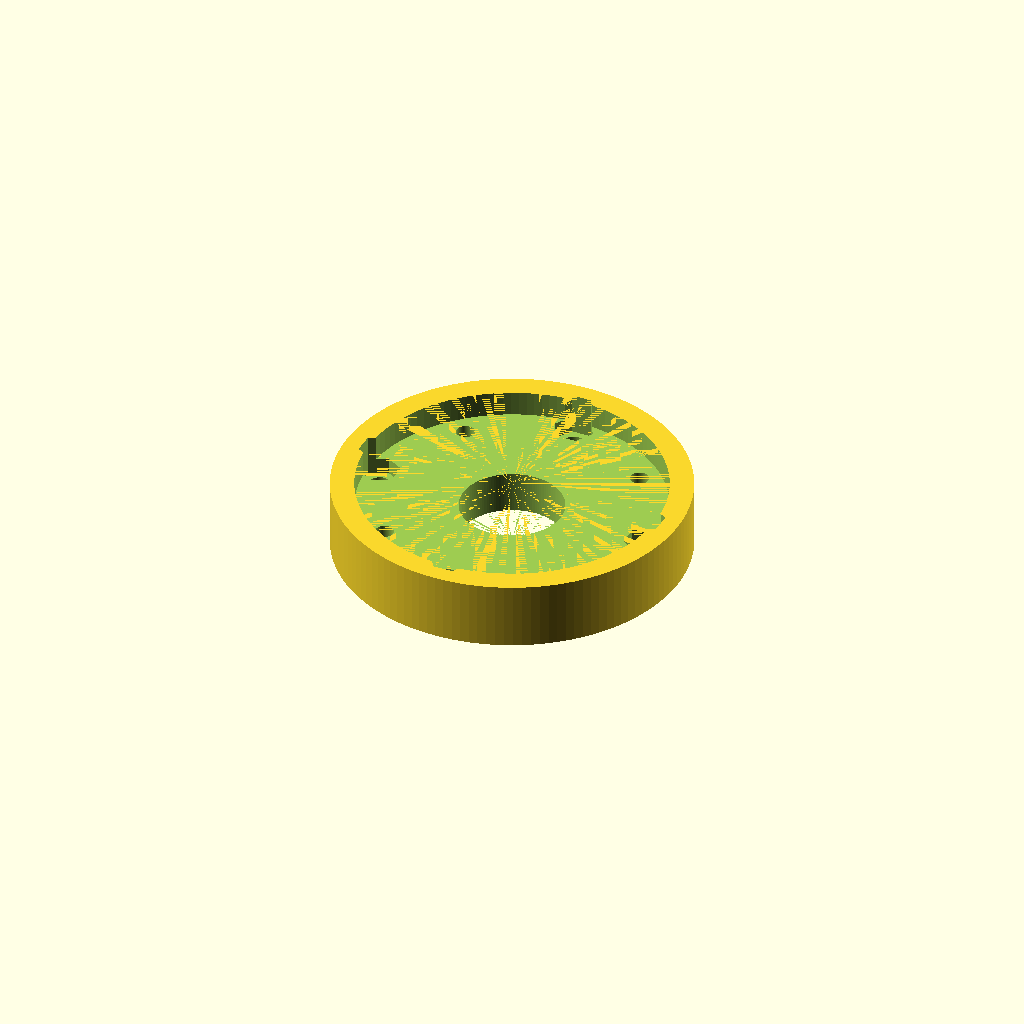
Cell 1: the model at its default parameters.
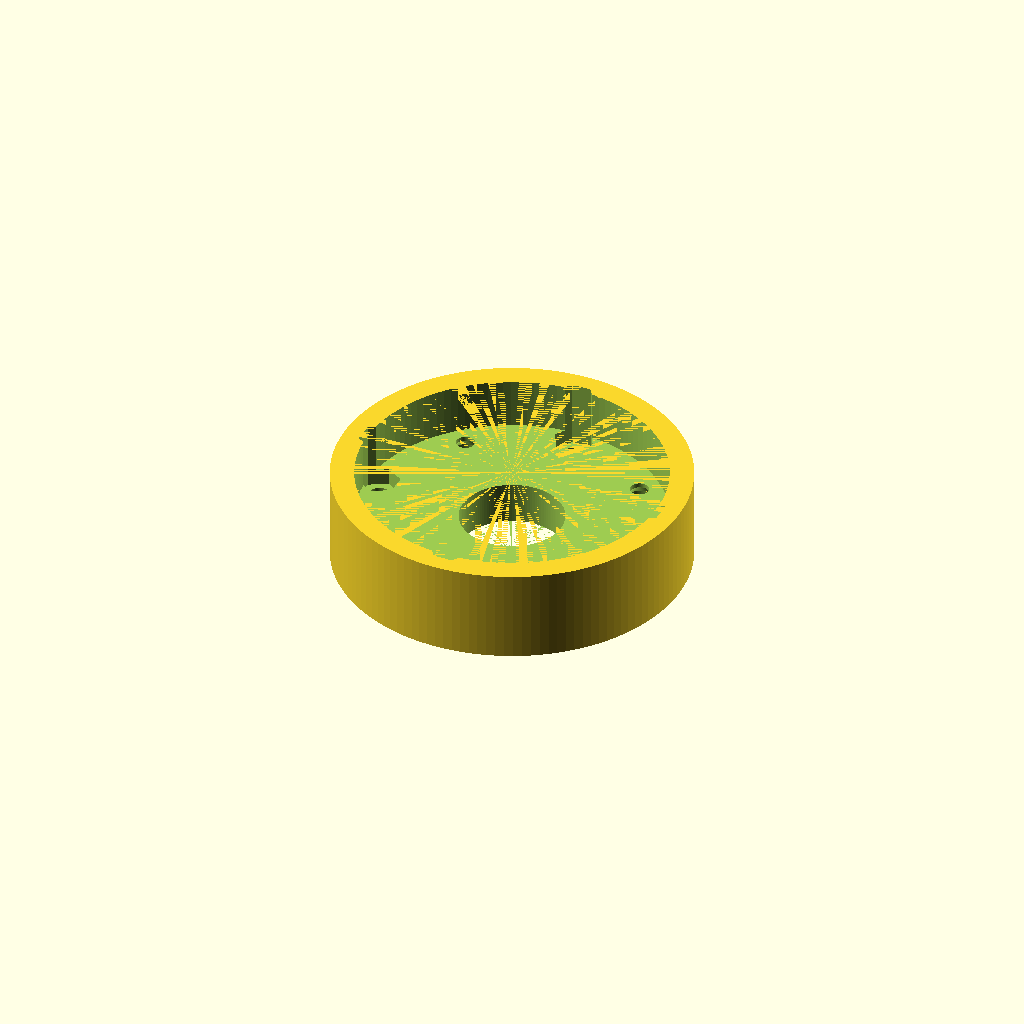
Cell 2: the same model with socket_height = 15.
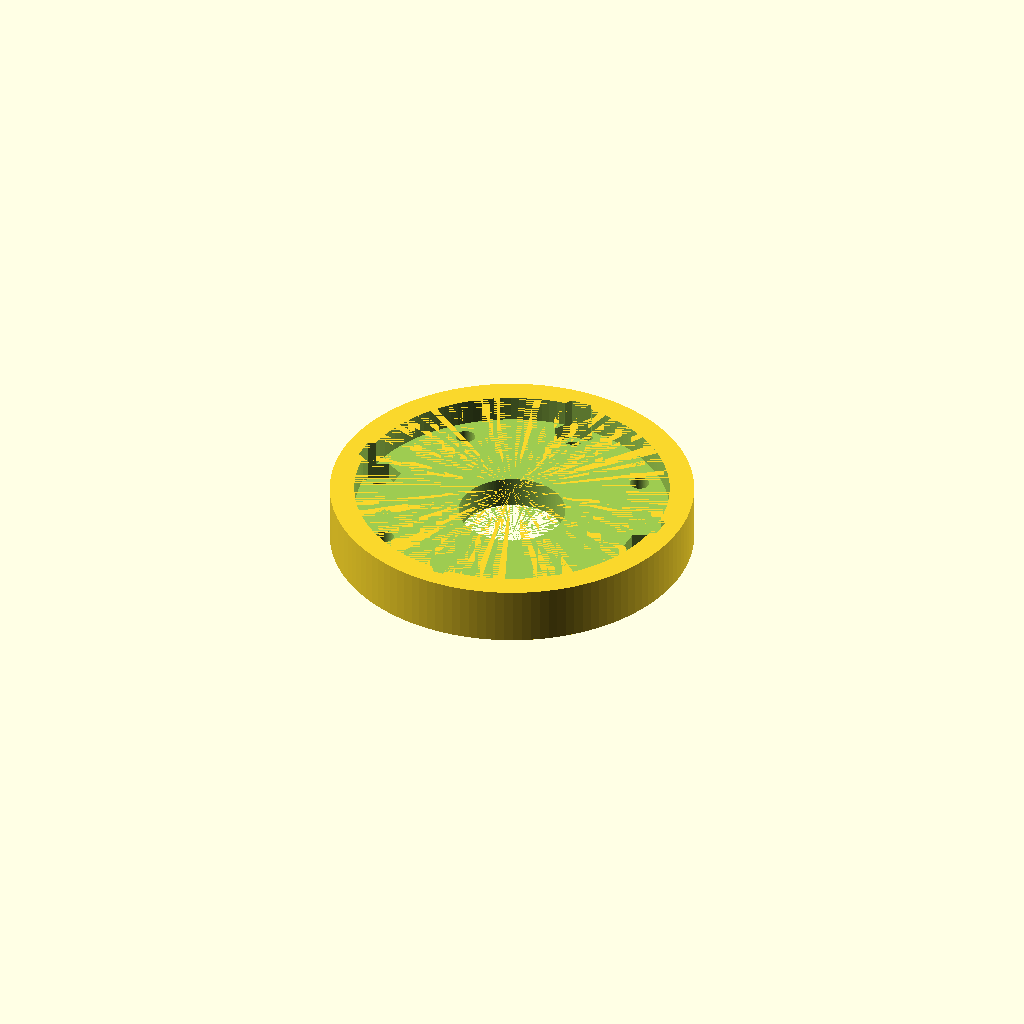
Cell 3 — newgasket_height set to 7, the other parameters unchanged.
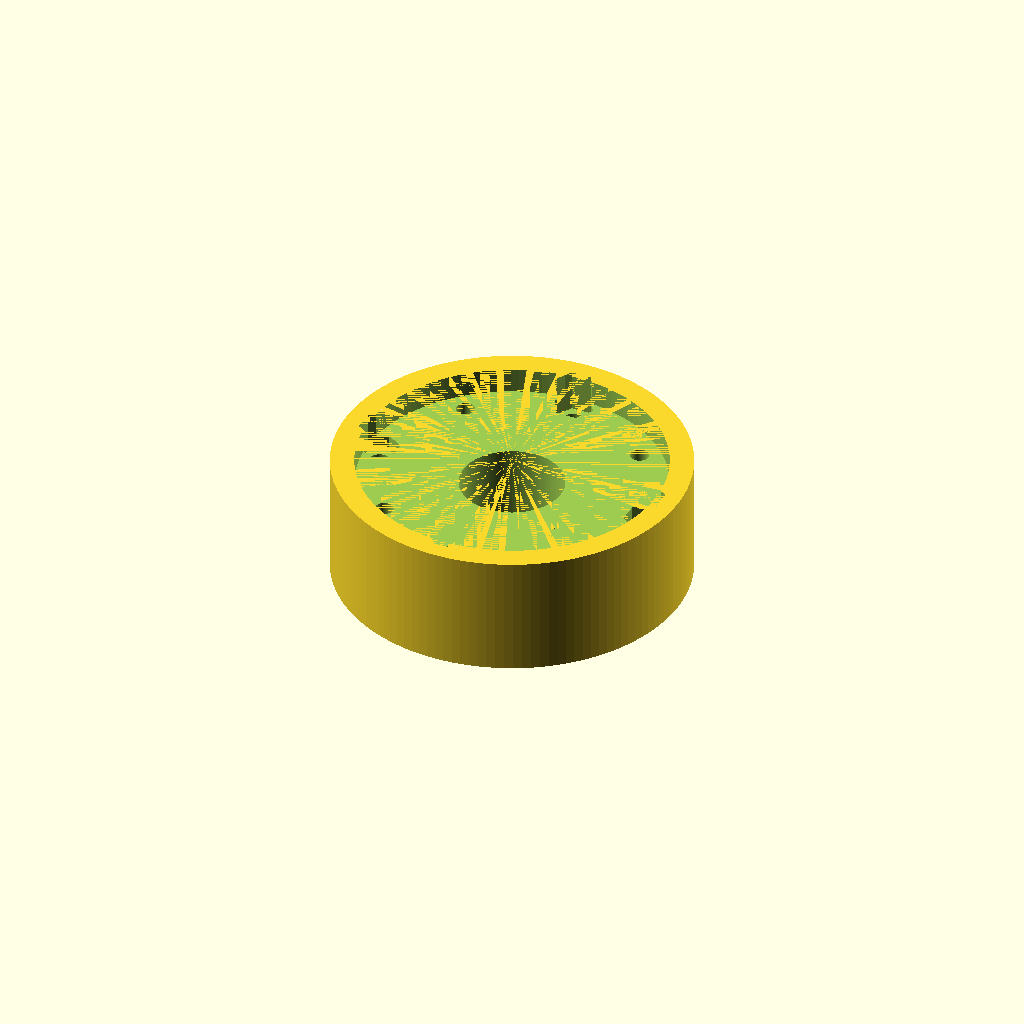
Cell 4 — m6_length set to 32, the other parameters unchanged.
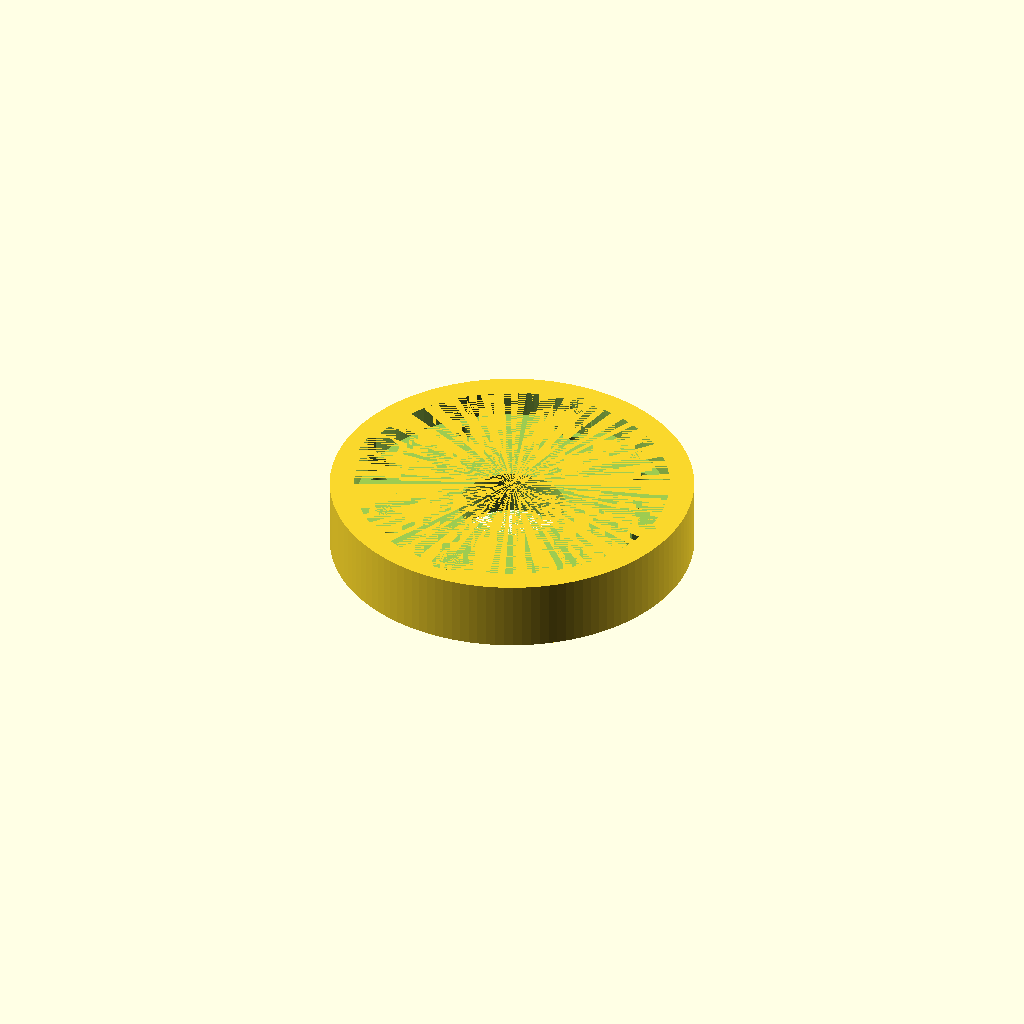
Cell 5: the same model with m5_length = 32.
All cells are drawn from one camera (rotation 55°, 0°, 25°, orthographic, colour scheme Cornfield), so only the parameter changes between them.
OpenSCAD source file kegerator/toweradapter.scad:

socket_height=7.5;
oldgasket_height=0;
newgasket_height=3.5;
nut_height=5;
m6_length=16;
m5_length=16;
m5_countersink_depth=2.9;
m5_countersink_top_diameter=9.2;

top_height=m6_length-newgasket_height;

full_height=top_height+socket_height+oldgasket_height;

new_diameter=104;
socket_diameter=90;
hole_diameter=30.5;

oldscrewhole_diameter=5.5;
oldscrewhole_distance=77.5/2;

newscrewhole_distance=83.31/2;
newscrewhole_diameter=6.5;

nut_diameter=12;

difference()
{
  //outside
  cylinder(d=new_diameter,h=full_height,center=true, $fn=128);
  //Hole for tubing
  cylinder(d=hole_diameter,h=full_height,center=true, $fn=128);
  //Fit current socket on kegerator
  translate([0,0,full_height/2-(socket_height+oldgasket_height)/2])cylinder(d=socket_diameter,h=socket_height+oldgasket_height,center=true, $fn=128);
  
  4holes(newscrewhole_distance,newscrewhole_diameter);
  translate([0,0,full_height/2-(nut_height+socket_height+oldgasket_height)/2])
  4holes(newscrewhole_distance,nut_diameter,nut_height+socket_height+oldgasket_height,6);

  rotate([0,0,45])4holes(oldscrewhole_distance,oldscrewhole_diameter);
  //Assuming that m5 goes to bottom of socket
  m5_top = m5_length+m5_countersink_depth;
  m5_well = full_height-m5_top;
  rotate([0,0,45])translate([0,0,-full_height/2+m5_well/2])4holes(oldscrewhole_distance,m5_countersink_top_diameter,m5_well+0.1);

  //countersinks
  rotate([0,0,45])translate([oldscrewhole_distance,0,-full_height/2+m5_well])countersink(m5_countersink_top_diameter/2,2.5,m5_countersink_depth);
  rotate([0,0,-45])translate([oldscrewhole_distance,0,-full_height/2+m5_well])countersink(m5_countersink_top_diameter/2,2.5,m5_countersink_depth);
  rotate([0,0,135])translate([oldscrewhole_distance,0,-full_height/2+m5_well])countersink(m5_countersink_top_diameter/2,2.5,m5_countersink_depth);
  rotate([0,0,-135])translate([oldscrewhole_distance,0,-full_height/2+m5_well])countersink(m5_countersink_top_diameter/2,2.5,m5_countersink_depth);
  
  //Cutout for testing screw holes, comment out later
  //rotate([0,0,45])translate([oldscrewhole_distance,0,0]) donutmask();
  //rotate([0,0,0])translate([newscrewhole_distance,0,0]) donutmask();
  
  //Cutout for ring size
  //translate([0,0,-3]) cylinder(h=full_height,d=120,center=true);
  
  //Cutout for top
  //translate([0,0,1]) cylinder(h=full_height,d=120,center=true);
}


module 4holes(distance, diameter, height=full_height, FN=128)
{
  translate([distance,0,0])rotate([0,0,30])cylinder(d=diameter,h=height, center=true,$fn=FN);
  translate([-distance,0,0])rotate([0,0,30])cylinder(d=diameter,h=height, center=true,$fn=FN);
  translate([0,distance,0])cylinder(d=diameter,h=height, center=true,$fn=FN);
  translate([0,-distance,0])cylinder(d=diameter,h=height, center=true,$fn=FN);
 
}

module countersink(top_radius, hole_radius, sink_depth)
{

      rotate_extrude($fn=200) 
      polygon([[0,0],[top_radius,0],[hole_radius,sink_depth],[0,sink_depth]]);
}

module donutmask()
{
  difference()
  {
    cylinder(r=120,h=40,center=true);
    cylinder(d=20,h=40,center=true);
  }
}


// Test designs, remove later
///////////////////////////////////////////

// Countersink test
//translate([60,0,0]) countersink(4.5,2.5,2.9);

// nut sizing
//cylinder(d=nut_diameter,h=10,center=true,$fn=6);translate([0,0,10])cylinder(d=nut_diameter,h=10,center=true,$fn=128);
Customizer parameters (derived from the source; name, type, default, range or options):
socket_height: number, default 7.5
oldgasket_height: number, default 0
newgasket_height: number, default 3.5
nut_height: number, default 5
m6_length: number, default 16
m5_length: number, default 16
m5_countersink_depth: number, default 2.9
m5_countersink_top_diameter: number, default 9.2
new_diameter: number, default 104
socket_diameter: number, default 90
hole_diameter: number, default 30.5
oldscrewhole_diameter: number, default 5.5
newscrewhole_diameter: number, default 6.5
nut_diameter: number, default 12
